Run: headless pygame with SDL's dummy video driver; simulated clock (each Clock.tick advances the game by its frame time, no real sleeping); random seed 0; keys injected as events and as key.get_pressed() state; no mouse input.
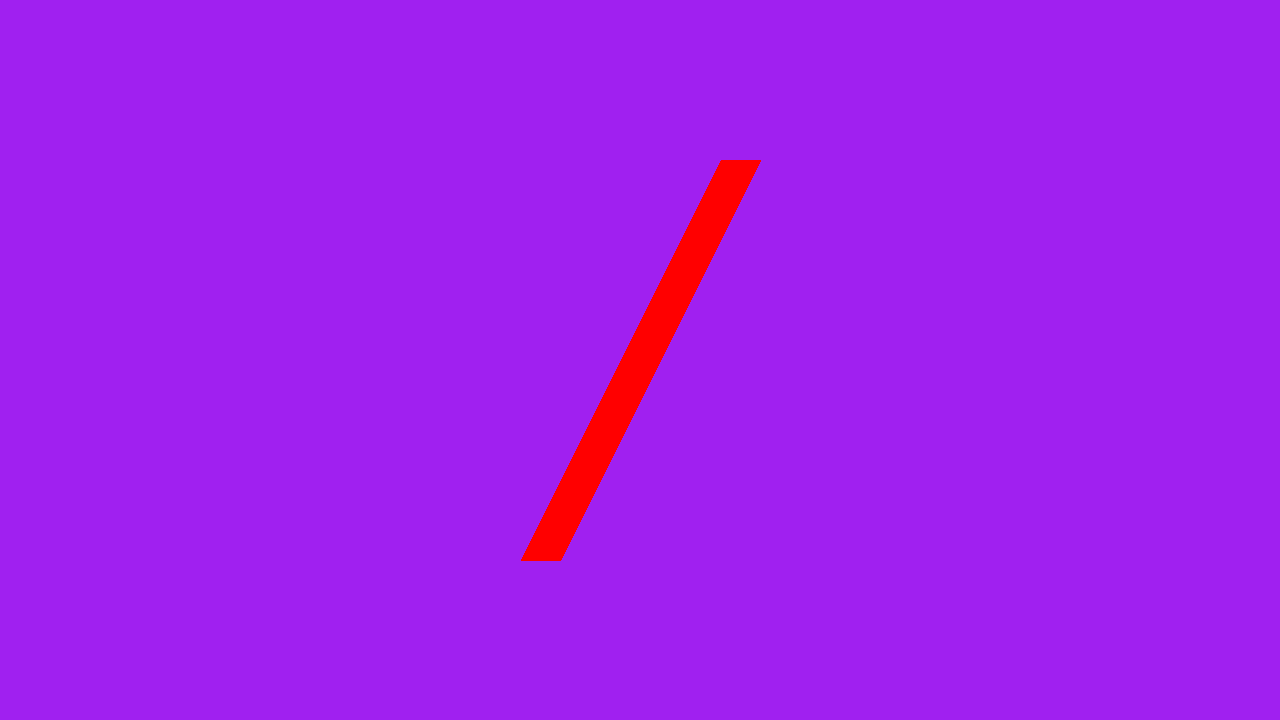
Frame 1 of 4 · flips 1–60 · no input
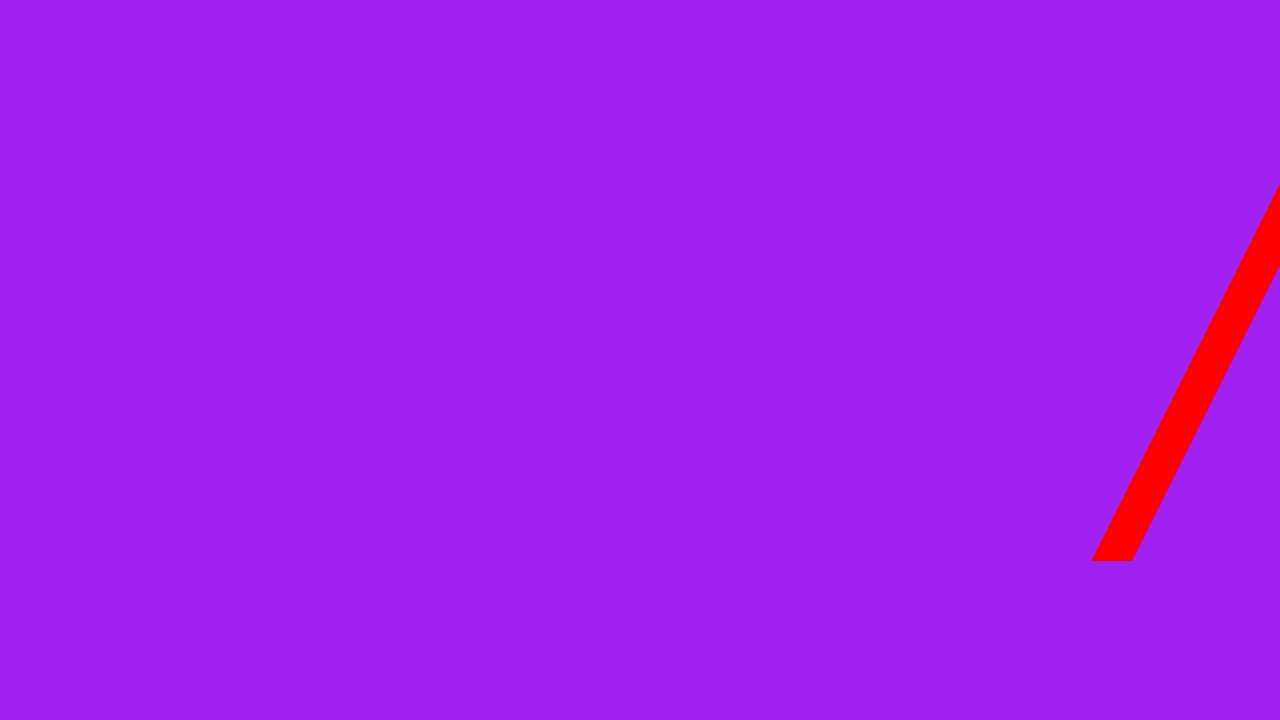
Frame 2 of 4 · flips 61–180 · tapped SPACE, RETURN · held RIGHT (→), D
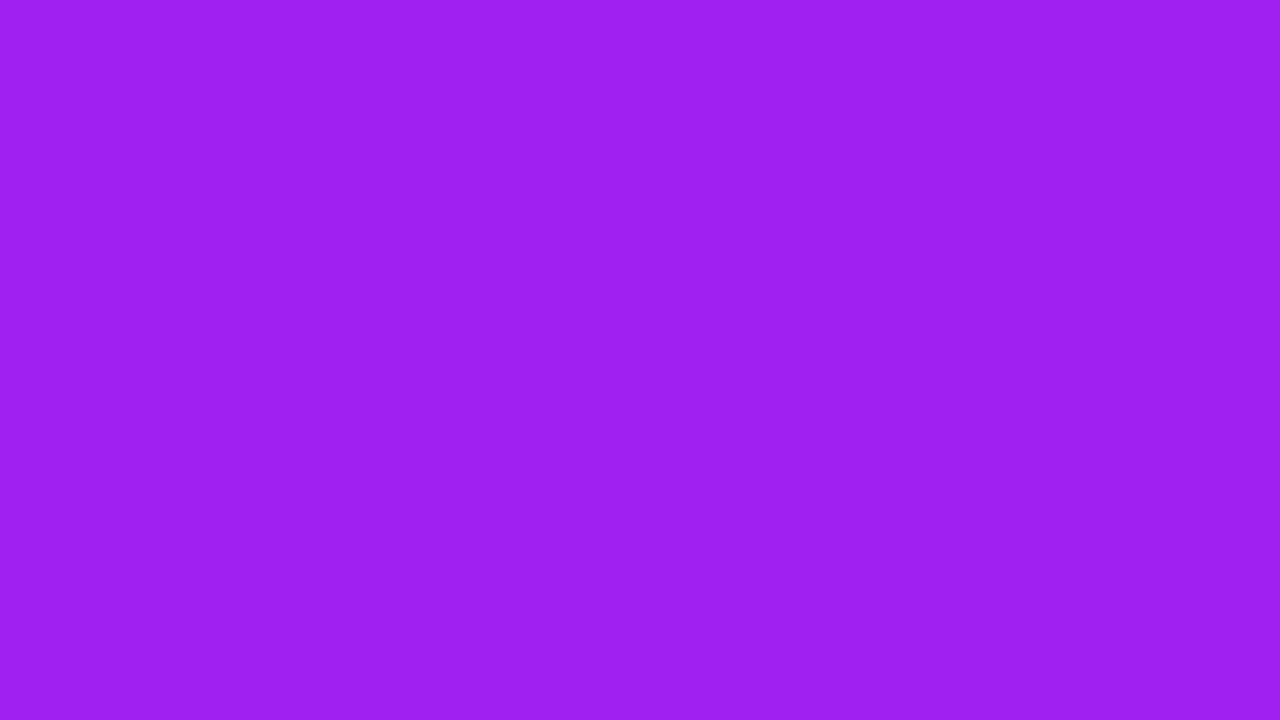
Frame 3 of 4 · flips 181–300 · held DOWN (↓), S
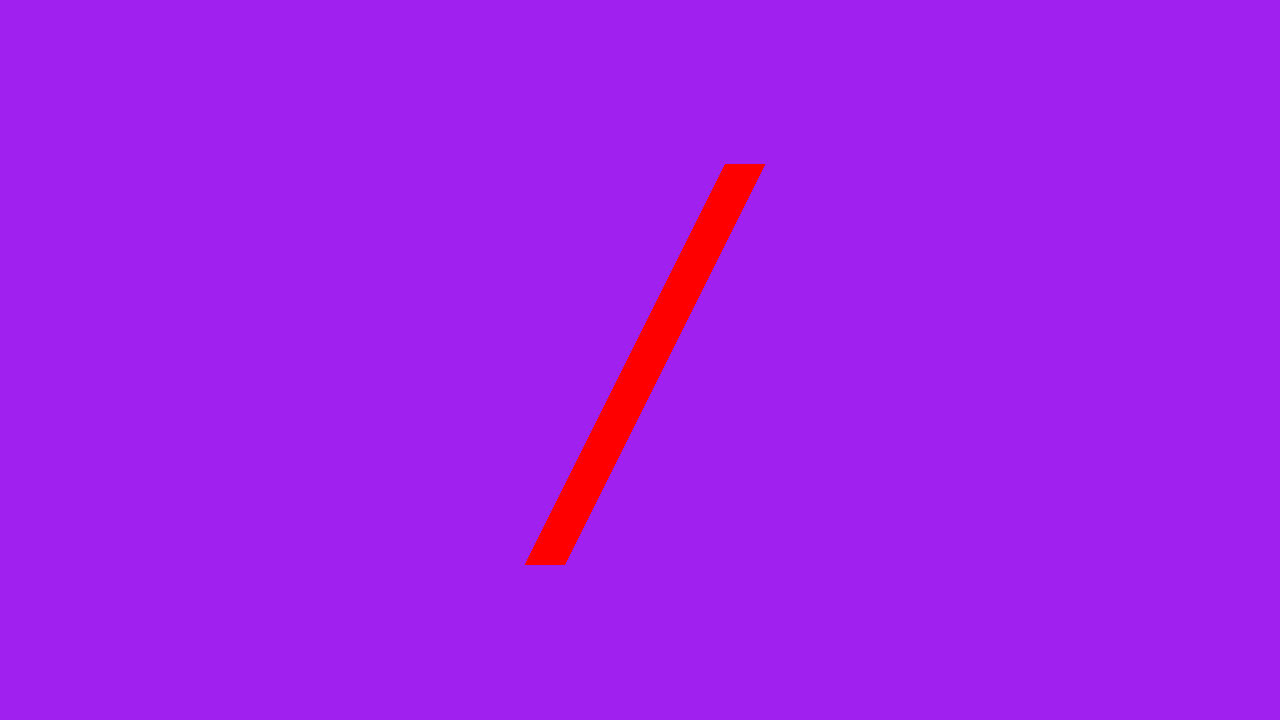
Frame 4 of 4 · flips 301–420 · held LEFT (←), A, UP (↑), W

The pygame program that drew these frames:

import pygame

pygame.init()
screen = pygame.display.set_mode((1280, 720))
clock = pygame.time.Clock()
running = True

p_pos = pygame.Vector2(screen.get_width() / 2, screen.get_height() / 2)
dt = 0

while running:
    for event in pygame.event.get():
        if event.type == pygame.QUIT:
            running = False

    screen.fill("purple")

    pygame.draw.polygon(
        screen,
        "red",
        (p_pos, pygame.Vector2(p_pos.x + 100, p_pos.y - 200), pygame.Vector2(p_pos.x - 100, p_pos.y + 200)),
        40,
    )

    keys = pygame.key.get_pressed()
    if keys[pygame.K_w]:
        p_pos.y -= 300 * dt
    if keys[pygame.K_s]:
        p_pos.y += 300 * dt
    if keys[pygame.K_a]:
        p_pos.x -= 300 * dt
    if keys[pygame.K_d]:
        p_pos.x += 300 * dt

    pygame.display.flip()

    dt = clock.tick(60) / 1000

pygame.quit()
